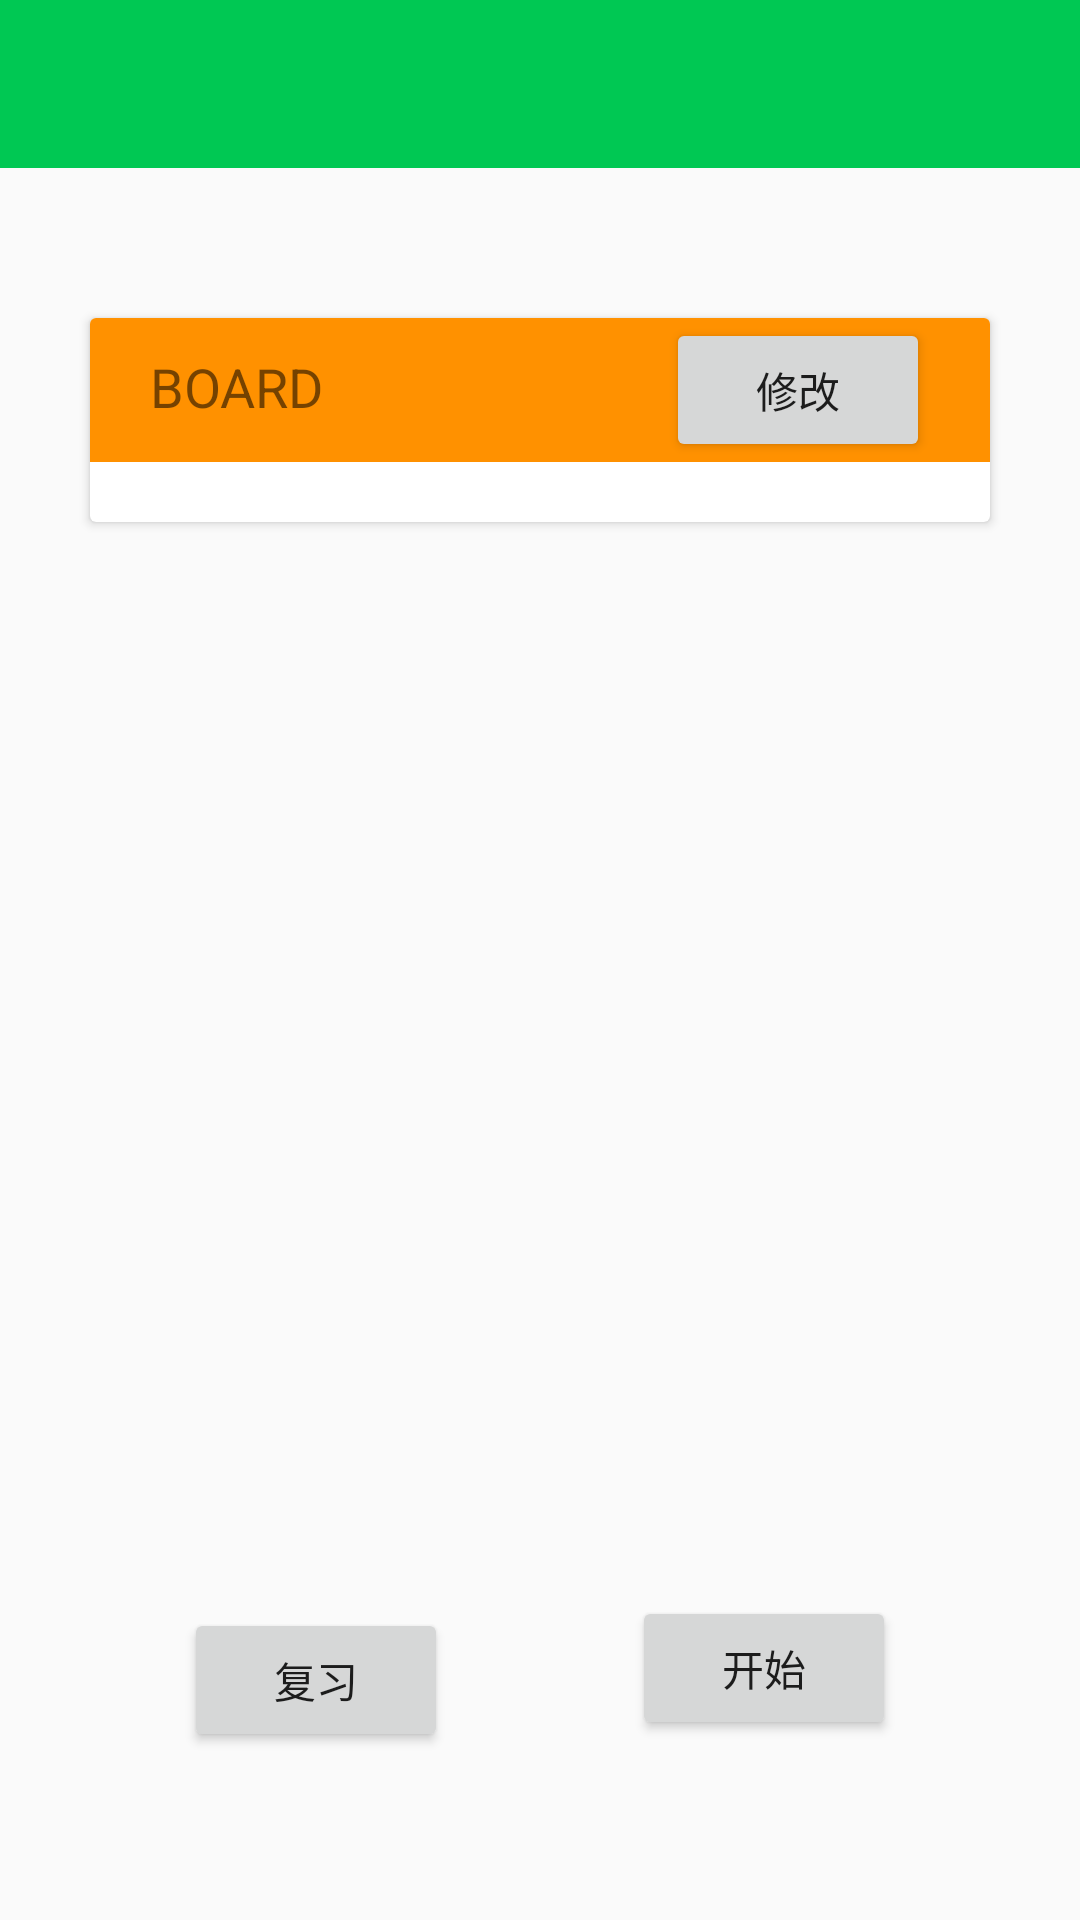

Write the Android layout XML for this screen, with the resource values it uses.
<!-- AndroidManifest.xml: application theme Theme.Cet46Phrase -->
<!-- res/layout/fragment_main.xml -->
<?xml version="1.0" encoding="utf-8"?>
<layout xmlns:android="http://schemas.android.com/apk/res/android"
    xmlns:app="http://schemas.android.com/apk/res-auto">

    <data>

    </data>

    <androidx.drawerlayout.widget.DrawerLayout
        android:layout_width="match_parent"
        android:layout_height="match_parent">

        <androidx.constraintlayout.widget.ConstraintLayout
            android:layout_width="match_parent"
            android:layout_height="match_parent">

            <androidx.appcompat.widget.Toolbar
                android:id="@+id/toolbar"
                android:layout_width="match_parent"
                android:layout_height="wrap_content"
                android:background="@color/primaryColor"
                app:layout_constraintTop_toTopOf="parent" />

            <Button
                android:id="@+id/btn_review"
                android:layout_width="wrap_content"
                android:layout_height="wrap_content"
                android:layout_marginBottom="56dp"
                android:text="复习"
                app:layout_constraintBottom_toBottomOf="parent"
                app:layout_constraintEnd_toStartOf="@+id/btn_action"
                app:layout_constraintHorizontal_bias="0.5"
                app:layout_constraintStart_toStartOf="parent" />

            <Button
                android:id="@+id/btn_action"
                android:layout_width="wrap_content"
                android:layout_height="wrap_content"
                android:layout_marginBottom="4dp"
                android:text="开始"
                app:layout_constraintBottom_toBottomOf="@+id/btn_review"
                app:layout_constraintEnd_toEndOf="parent"
                app:layout_constraintHorizontal_bias="0.5"
                app:layout_constraintStart_toEndOf="@+id/btn_review" />

            <androidx.cardview.widget.CardView
                android:layout_width="match_parent"
                android:layout_height="wrap_content"
                android:layout_marginHorizontal="30dp"
                android:layout_marginTop="50dp"
                app:layout_constraintTop_toBottomOf="@id/toolbar">

                <androidx.core.widget.NestedScrollView
                    android:layout_width="match_parent"
                    android:layout_height="wrap_content">

                    <LinearLayout
                        android:layout_width="match_parent"
                        android:layout_height="wrap_content"
                        android:orientation="vertical">

                        <LinearLayout
                            android:layout_width="match_parent"
                            android:layout_height="wrap_content"
                            android:background="@color/secondaryColor"
                            android:orientation="horizontal"
                            android:paddingHorizontal="20dp">

                            <TextView
                                android:layout_width="0dp"
                                android:layout_height="wrap_content"
                                android:layout_weight="1"
                                android:text="BOARD"
                                android:textSize="18sp" />

                            <Button
                                android:id="@+id/btn_edit"
                                android:layout_width="wrap_content"
                                android:layout_height="wrap_content"
                                android:text="修改" />
                        </LinearLayout>

                        <androidx.recyclerview.widget.RecyclerView
                            android:id="@+id/rv_board"
                            android:layout_width="match_parent"
                            android:layout_height="wrap_content"
                            android:paddingHorizontal="20dp"
                            android:paddingVertical="10dp" />
                    </LinearLayout>
                </androidx.core.widget.NestedScrollView>
            </androidx.cardview.widget.CardView>

        </androidx.constraintlayout.widget.ConstraintLayout>

        <com.google.android.material.navigation.NavigationView
            android:layout_width="wrap_content"
            android:layout_height="match_parent"
            android:layout_gravity="start" />
    </androidx.drawerlayout.widget.DrawerLayout>
</layout>
<!-- resources referenced by this layout -->
<resources>
  <color name="primaryColor">#00c853</color>
  <color name="secondaryColor">#ff9100</color>
  <style name="Theme.Cet46Phrase" parent="Theme.AppCompat.DayNight.NoActionBar">
          
          <item name="colorPrimary">@color/primaryColor</item>
          <item name="colorPrimaryVariant">@color/primaryDarkColor</item>
          <item name="colorOnPrimary">@color/primaryTextColor</item>
          
          <item name="colorSecondary">@color/secondaryColor</item>
          <item name="colorSecondaryVariant">@color/secondaryDarkColor</item>
          <item name="colorOnSecondary">@color/secondaryTextColor</item>
          
          <item name="android:statusBarColor" tools:targetApi="l">?attr/colorPrimaryVariant</item>
          
      </style>
  <color name="primaryDarkColor">#009624</color>
  <color name="primaryTextColor">#000000</color>
  <color name="secondaryDarkColor">#c56200</color>
  <color name="secondaryTextColor">#fafafa</color>
</resources>
